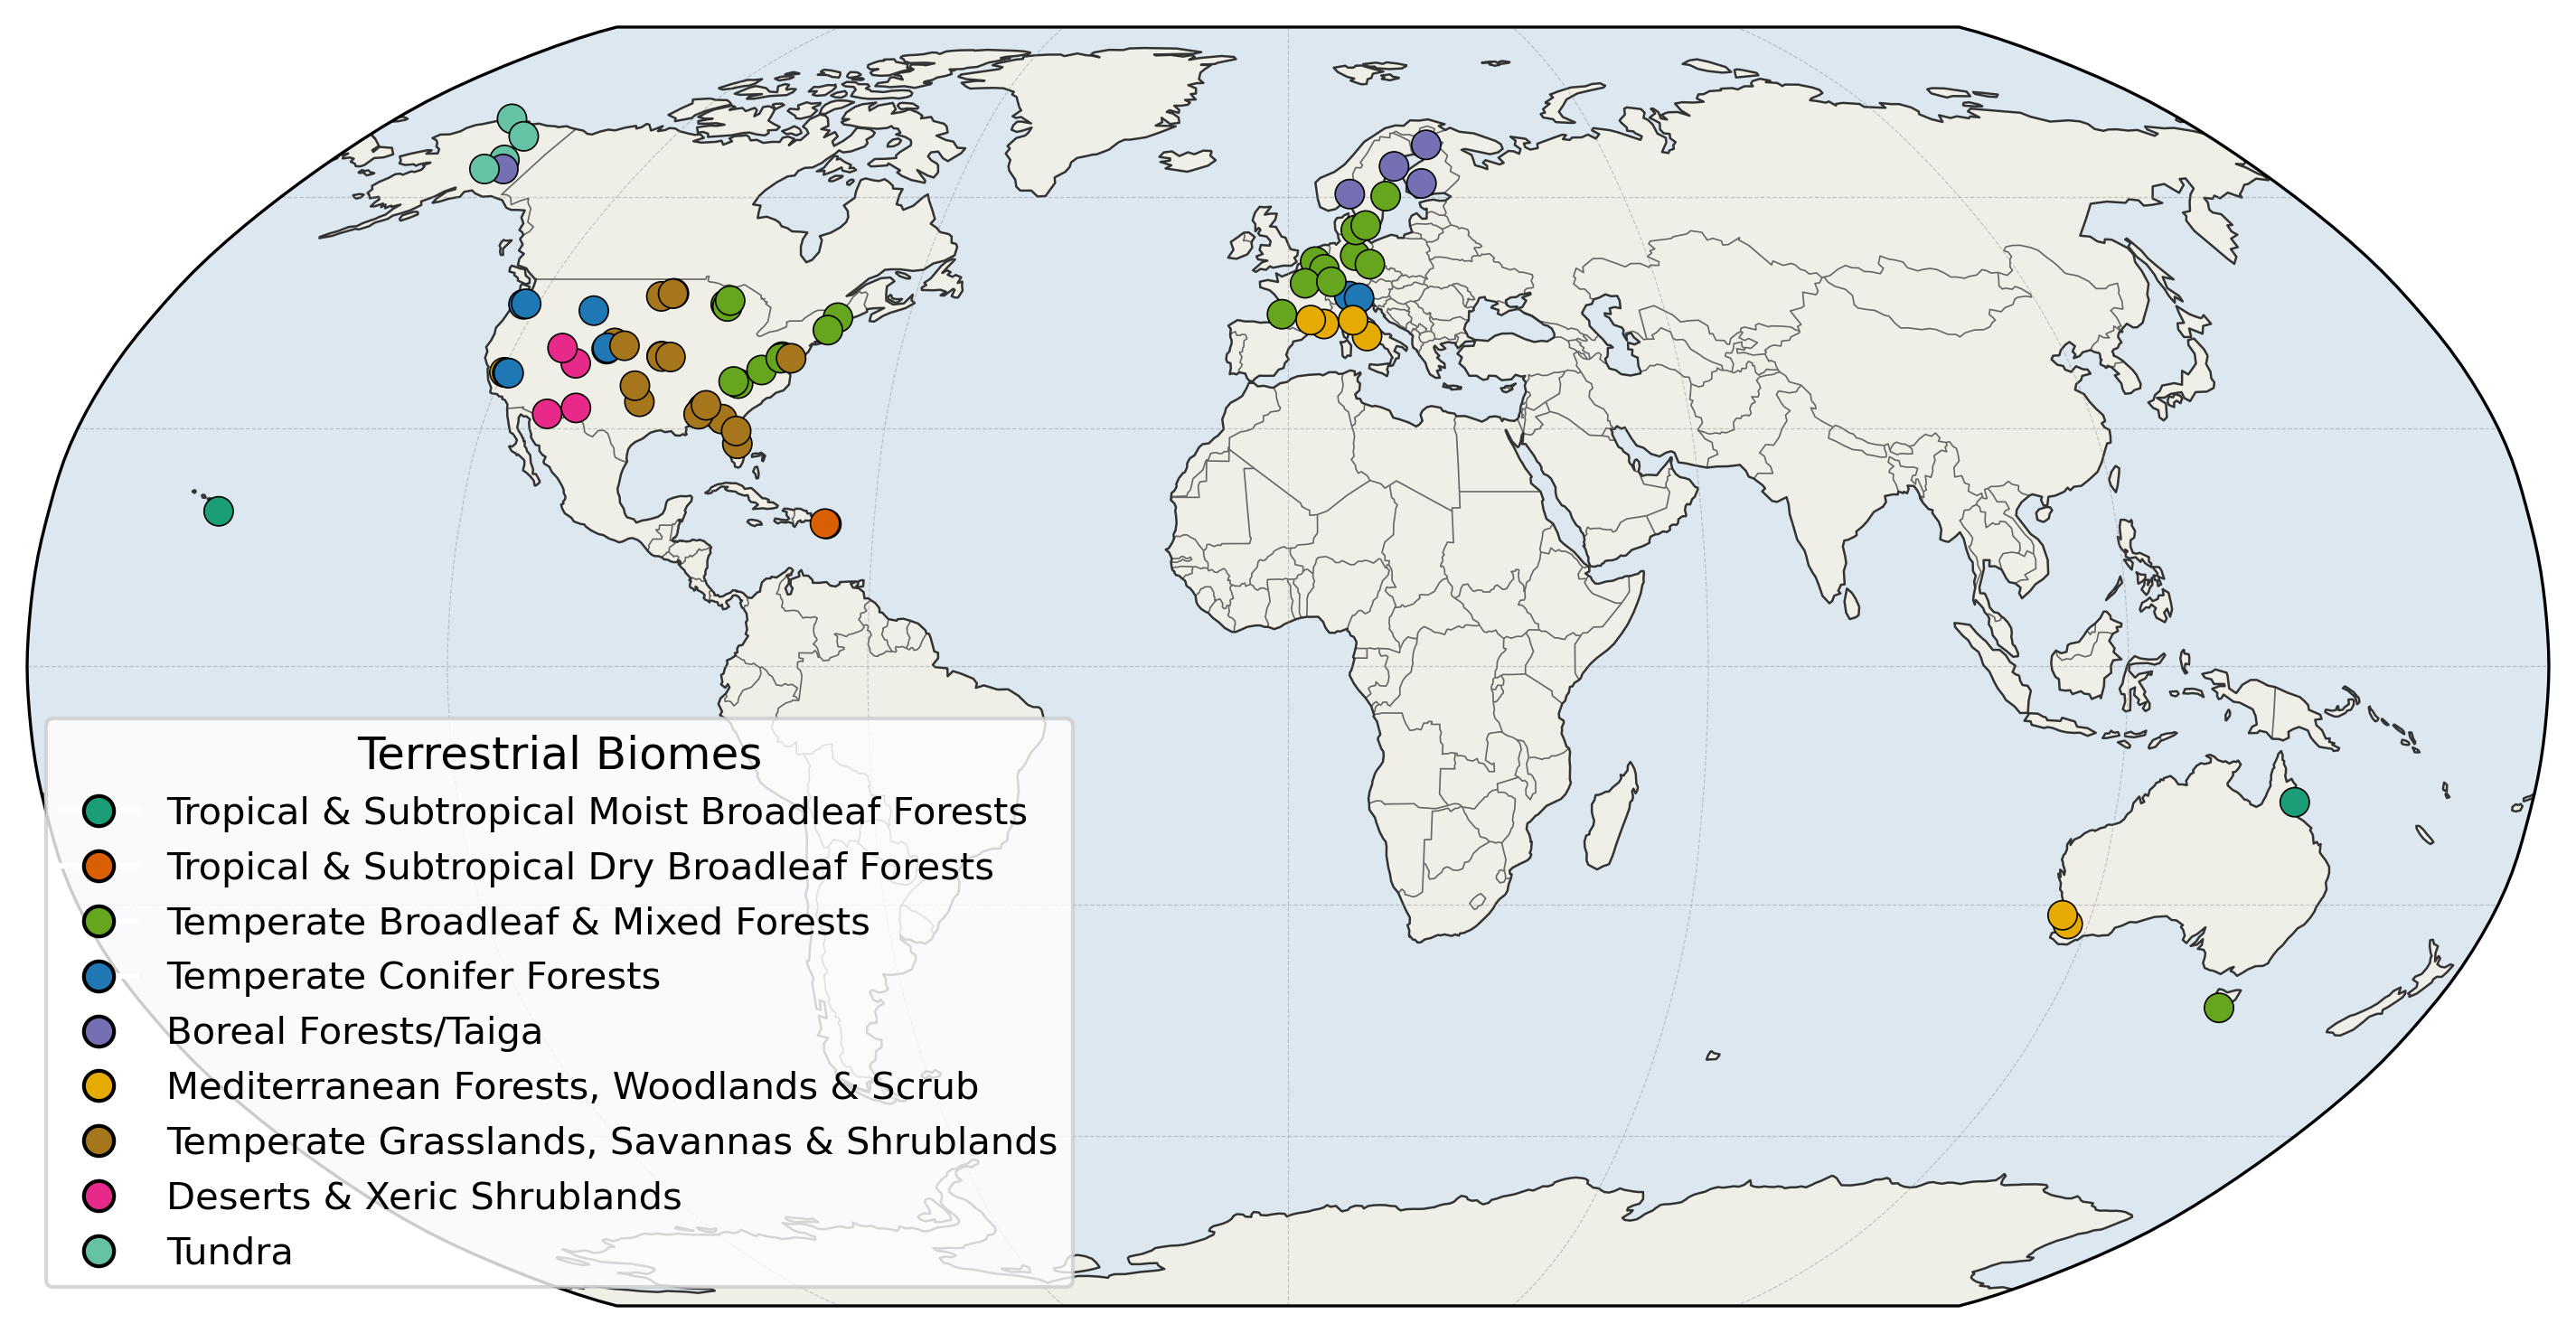

Write Python code to recreate this figure.
import json

import cartopy.crs as ccrs
import cartopy.feature as cfeature
import ee
import geopandas as gpd
import matplotlib.pyplot as plt
import pandas as pd

from train_pipeline.utils_loading import load_grounded_eo_validation_data

BACKGROUND = "land_ocean"  # options: "stock", "land_ocean", "plain"
POINT_SIZE = 26
POINT_EDGEWIDTH = 0.6
SAVE_PATH = "revision-figures/figure-s1/figure_s1.png"
FIG_DPI = 300


def make_background(ax, style: str = "land_ocean"):
    """
    Apply a background to the given Cartopy axes.
    """
    style = style.lower().strip()
    if style == "stock":
        # Low-res Blue Marble-like image
        ax.stock_img()
        # Add thin coastlines on top to keep borders crisp
        ax.coastlines(linewidth=0.6, color="black")
    elif style == "land_ocean":
        # Simple, clean land/ocean + coastlines
        ax.add_feature(cfeature.OCEAN, facecolor="#dde7f0")
        ax.add_feature(cfeature.LAND, facecolor="#efefe7")
        ax.add_feature(cfeature.BORDERS, linewidth=0.4, edgecolor="#666666")
        ax.coastlines(linewidth=0.6, color="#333333")
    elif style == "plain":
        # Just coastlines; let the facecolor show through
        ax.set_facecolor("white")
        ax.coastlines(linewidth=0.6, color="black")
    else:
        raise ValueError(f"Unknown BACKGROUND style: {style!r}")


def get_ecoregion_model_ensemble_splits():
    """
    Load the ecoregion model ensemble splits.

    Returns
    -------
    pd.DataFrame
        DataFrame containing the ecoregion model ensemble splits.
    """
    filename_regex = "data/train_pipeline/output/models/laie/model_optuna-v2-laie-mlp-split-*_split.json"
    # this is json looking like: {"val_ecos_train": [352, 338, 664, 331, 416, 205, 689, 390, 402, 396, 386, 654, 375, 717, 648, 799, 543, 206, 339, 405, 795, 428, 392, 429, 353, 389, 430, 636, 150, 679, 393, 423, 366, 435, 344, 388, 179, 367], "val_ecos_test": [407, 686, 399, 647, 623, 411]}
    splits = {}
    for split in range(5):
        filename = filename_regex.replace("*", str(split))
        json_data = json.load(open(filename, "r"))
        splits[split] = json_data["val_ecos_test"]

    return splits


def main():
    # --------------------------------
    # Load + prepare sites
    # --------------------------------
    df = load_grounded_eo_validation_data()

    # Select columns, deduplicate (if needed), then aggregate to 1 row per Site
    sites = (
        df[["Site", "Latitude", "Longitude", "ECO_ID"]]
        .drop_duplicates()
        .reset_index(drop=True)
        .groupby("Site", as_index=False)
        .agg(
            {
                "Latitude": "mean",
                "Longitude": "mean",
                "ECO_ID": "first",
            }
        )
    )

    splits = get_ecoregion_model_ensemble_splits()

    def assign_split(eco_id):
        for split, eco_ids in splits.items():
            if eco_id in eco_ids:
                return split
        return -1  # not found

    sites["split"] = sites["ECO_ID"].apply(assign_split)

    # load biome ecoregion mapping
    path_biome_eco = "data/misc/ecoregion_biome_table.csv"
    df_biome_eco = pd.read_csv(path_biome_eco)
    eco_to_biome = dict(
        zip(
            df_biome_eco["ECO_ID"].astype("Int32"),
            df_biome_eco["BIOME_NAME"].astype("string"),
        )
    )
    sites["BIOME"] = sites["ECO_ID"].map(eco_to_biome)

    # --------------------------------
    biome_colors = {
        "Tropical & Subtropical Moist Broadleaf Forests": "#1b9e77",  # deep green – tropical forests
        "Tropical & Subtropical Dry Broadleaf Forests": "#d95f02",  # orange – dry forests
        "Temperate Broadleaf & Mixed Forests": "#66a61e",  # green – temperate forests
        "Temperate Conifer Forests": "#1f78b4",  # blue – conifers
        "Boreal Forests/Taiga": "#7570b3",  # violet – boreal
        "Mediterranean Forests, Woodlands & Scrub": "#e6ab02",  # gold – Mediterranean
        "Temperate Grasslands, Savannas & Shrublands": "#a6761d",  # brown – temperate grasslands
        "Deserts & Xeric Shrublands": "#e7298a",  # magenta – deserts
        "Tundra": "#66c2a5",  # light cyan – tundra
    }

    sites["BIOME_COLOR"] = sites["BIOME"].map(biome_colors)

    # --------------------------------
    # Build the plot (Robinson)
    # --------------------------------
    proj = ccrs.Robinson()
    data_crs = ccrs.PlateCarree()  # the CRS of our lat/lon points

    fig = plt.figure(figsize=(12, 6.6))
    ax = plt.subplot(1, 1, 1, projection=proj)
    ax.set_global()

    # Background
    make_background(ax, BACKGROUND)

    # Optional: nice graticules
    gl = ax.gridlines(
        draw_labels=False,
        linewidth=0.3,
        color="#888888",
        alpha=0.4,
        linestyle="--",
    )
    # Plot sites, colored by ECO_ID (categorical)
    # Scatter plot of site locations
    n_splits = sites["split"].nunique()
    cmap = plt.get_cmap("tab10")

    color_map = {i: cmap(i) for i in range(n_splits)}

    point_colors = sites["split"].astype("category").cat.codes.map(color_map).tolist()

    sc = ax.scatter(
        sites["Longitude"],
        sites["Latitude"],
        c=sites["BIOME_COLOR"],
        s=60,
        edgecolor="black",
        linewidth=0.4,
        transform=data_crs,
        zorder=3,
    )

    from matplotlib.lines import Line2D

    legend_elements = [
        Line2D(
            [0],
            [0],
            marker="o",
            color="w",
            label=biome,
            markerfacecolor=color,
            markeredgecolor="black",
            markersize=8,
        )
        for biome, color in biome_colors.items()
    ]

    ax.legend(
        handles=legend_elements,
        title="Terrestrial Biomes",
        loc="lower left",
        frameon=True,
        fontsize=10,
        title_fontsize=12,
        ncol=1,
    )

    # save figure
    plt.savefig(SAVE_PATH, dpi=FIG_DPI, bbox_inches="tight")


if __name__ == "__main__":
    ee.Initialize(project="ee-speckerfelix")
    main()
    # main()
